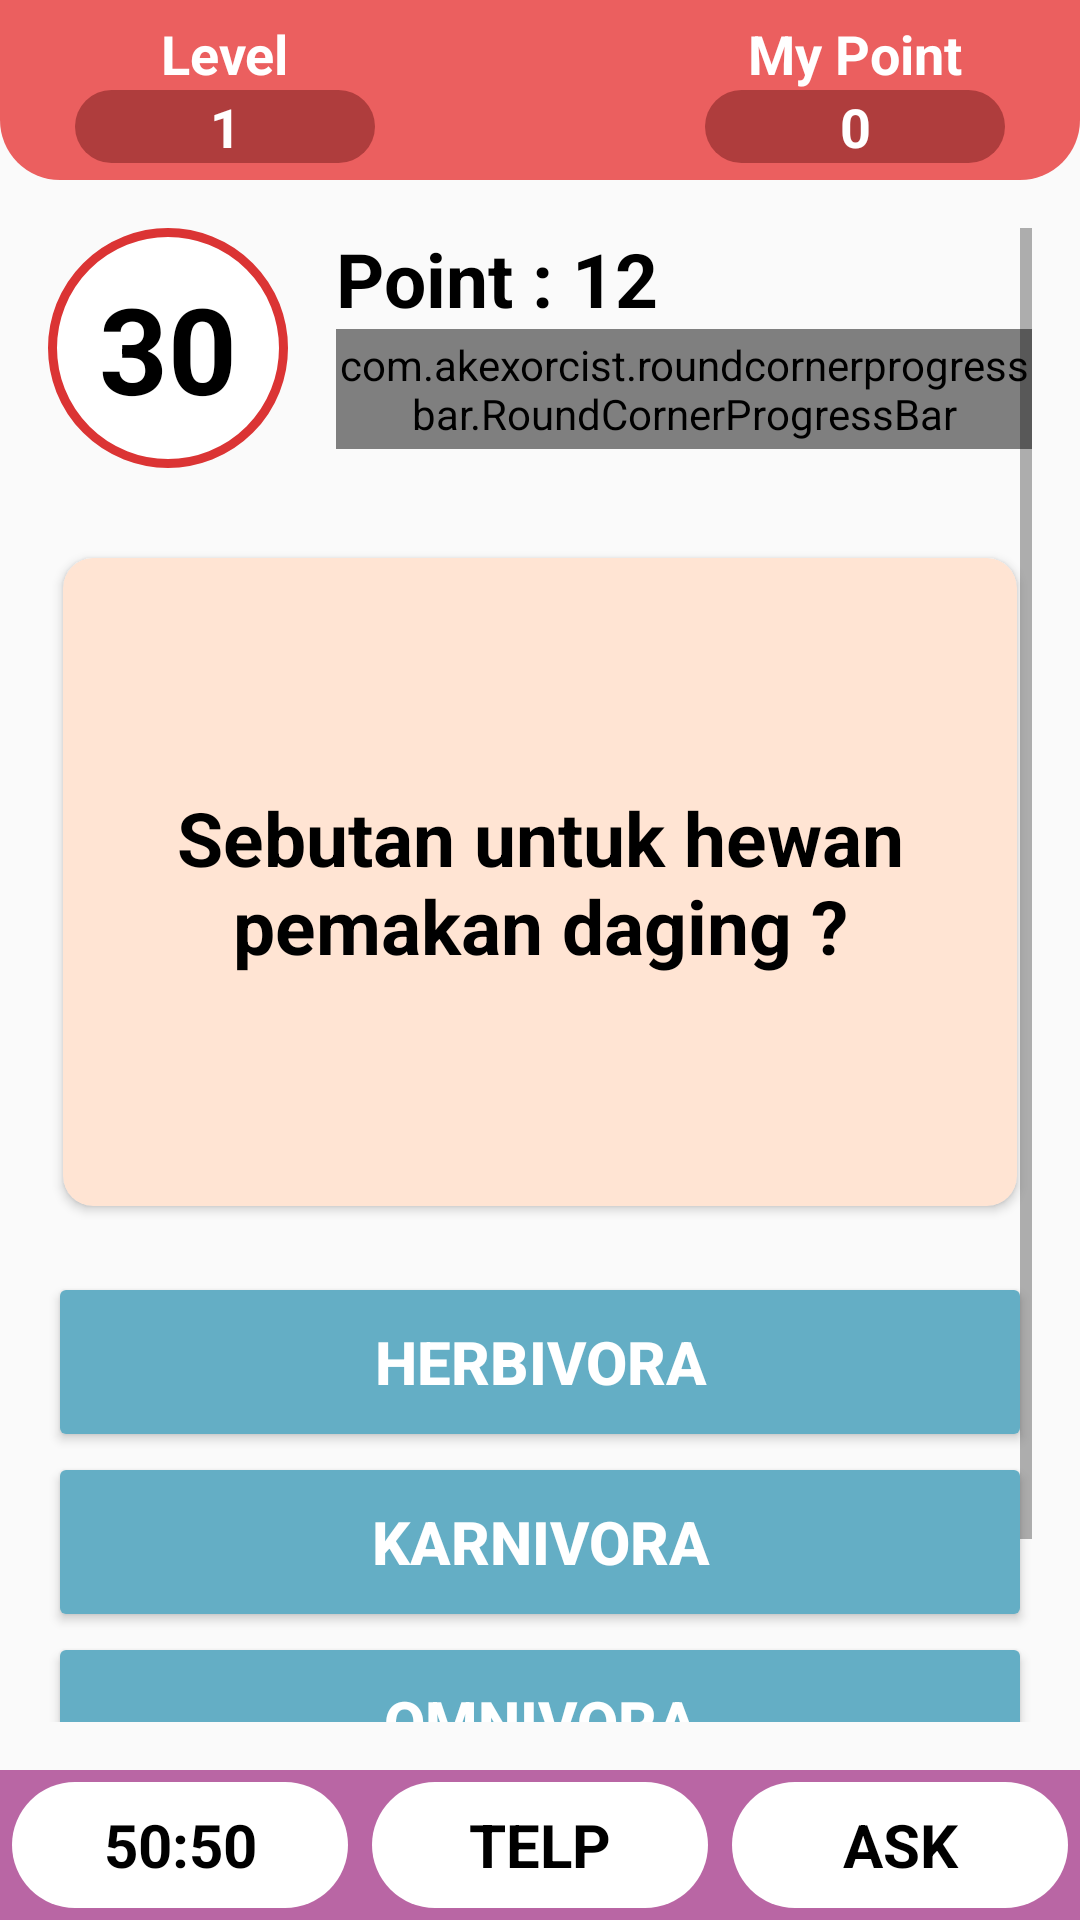

The Android layout XML behind this screen, and the referenced resources:
<!-- AndroidManifest.xml: application theme AppTheme -->
<!-- res/layout/activity_in_game.xml -->
<?xml version="1.0" encoding="utf-8"?>
<RelativeLayout xmlns:android="http://schemas.android.com/apk/res/android"
    xmlns:app="http://schemas.android.com/apk/res-auto"
    xmlns:tools="http://schemas.android.com/tools"
    android:layout_width="match_parent"
    android:layout_height="match_parent"
    android:fitsSystemWindows="true"
    tools:context="id.example.biologyst.InGameActivity">

    <ImageView
        android:layout_width="match_parent"
        android:layout_height="match_parent" />

    <RelativeLayout
        android:layout_width="match_parent"
        android:layout_height="60dp"
        android:layout_alignParentTop="true"
        android:background="@drawable/bg_header">

        <LinearLayout
            android:layout_width="150dp"
            android:layout_height="wrap_content"
            android:layout_alignParentStart="true"
            android:layout_centerInParent="true"
            android:gravity="center"
            android:orientation="vertical">

            <TextView
                android:layout_width="wrap_content"
                android:layout_height="wrap_content"
                android:text="Level"
                android:textColor="@color/white"
                android:textSize="18sp"
                android:textStyle="bold" />

            <TextView
                android:id="@+id/tvLevel"
                android:layout_width="100dp"
                android:layout_height="wrap_content"
                android:text="1"
                android:textColor="@color/white"
                android:textSize="18sp"
                android:textStyle="bold"
                android:gravity="center"
                android:background="@drawable/bg_red"/>
        </LinearLayout>

        <LinearLayout
            android:layout_width="150dp"
            android:layout_height="wrap_content"
            android:layout_alignParentEnd="true"
            android:layout_centerInParent="true"
            android:gravity="center"
            android:orientation="vertical">

            <TextView
                android:layout_width="wrap_content"
                android:layout_height="wrap_content"
                android:text="My Point"
                android:textColor="@color/white"
                android:textSize="18sp"
                android:textStyle="bold" />

            <TextView
                android:id="@+id/tvMyPoint"
                android:layout_width="100dp"
                android:layout_height="wrap_content"
                android:text="0"
                android:textColor="@color/white"
                android:textSize="18sp"
                android:textStyle="bold"
                android:gravity="center"
                android:background="@drawable/bg_red"/>
        </LinearLayout>

    </RelativeLayout>

    <ScrollView
        android:layout_width="match_parent"
        android:layout_height="match_parent"
        android:layout_marginTop="60dp"
        android:layout_marginBottom="50dp"
        android:padding="16dp">

        <LinearLayout
            android:layout_width="match_parent"
            android:layout_height="wrap_content"
            android:orientation="vertical">

            <LinearLayout
                android:layout_width="match_parent"
                android:layout_height="wrap_content"
                android:orientation="horizontal">

                <TextView
                    android:id="@+id/tvTimer"
                    android:layout_width="80dp"
                    android:layout_height="80dp"
                    android:background="@drawable/bg_circle"
                    android:gravity="center"
                    android:text="30"
                    android:textColor="@color/black"
                    android:textSize="40sp"
                    android:textStyle="bold" />

                <LinearLayout
                    android:layout_width="match_parent"
                    android:layout_height="wrap_content"
                    android:orientation="vertical"
                    android:paddingStart="16dp">

                    <TextView
                        android:id="@+id/tvPoint"
                        android:layout_width="match_parent"
                        android:layout_height="wrap_content"
                        android:text="Point : 12"
                        android:textColor="@color/black"
                        android:textSize="25sp"
                        android:textStyle="bold" />

                    <com.akexorcist.roundcornerprogressbar.RoundCornerProgressBar
                        android:id="@+id/progress"
                        android:layout_width="match_parent"
                        android:layout_height="40dp"
                        app:rcBackgroundColor="@color/colorhint"
                        app:rcBackgroundPadding="2dp"
                        app:rcMax="100"
                        app:rcProgress="40"
                        app:rcProgressColor="@color/greenMuda" />

                </LinearLayout>


            </LinearLayout>


            <androidx.cardview.widget.CardView
                android:layout_width="match_parent"
                android:layout_height="wrap_content"
                android:layout_marginTop="24dp"
                android:layout_marginBottom="16dp"
                android:minHeight="200dp"
                app:cardBackgroundColor="@color/oren_accent"
                app:cardCornerRadius="10dp"
                app:cardUseCompatPadding="true"
                app:contentPadding="8dp">

                <LinearLayout
                    android:layout_width="match_parent"
                    android:layout_height="match_parent"
                    android:gravity="center"
                    android:minHeight="200dp">

                    <TextView
                        android:id="@+id/tvSoal"
                        android:layout_width="match_parent"
                        android:layout_height="wrap_content"
                        android:gravity="center"
                        android:text="Sebutan untuk hewan pemakan daging ?"
                        android:textColor="@color/black"
                        android:textSize="25sp"
                        android:textStyle="bold" />
                </LinearLayout>

            </androidx.cardview.widget.CardView>

            <Button
                android:id="@+id/btnA"
                android:layout_width="match_parent"
                android:layout_height="60dp"
                android:backgroundTint="@color/colorBlueDark"
                android:text="Herbivora"
                android:textColor="@color/white"
                android:textSize="20sp"
                android:textStyle="bold"
                tools:targetApi="lollipop" />

            <Button
                android:id="@+id/btnB"
                android:layout_width="match_parent"
                android:layout_height="60dp"
                android:backgroundTint="@color/colorBlueDark"
                android:text="Karnivora"
                android:textColor="@color/white"
                android:textSize="20sp"
                android:textStyle="bold"
                tools:targetApi="lollipop" />

            <Button
                android:id="@+id/btnC"
                android:layout_width="match_parent"
                android:layout_height="60dp"
                android:backgroundTint="@color/colorBlueDark"
                android:text="Omnivora"
                android:textColor="@color/white"
                android:textSize="20sp"
                android:textStyle="bold"
                tools:targetApi="lollipop" />

            <Button
                android:id="@+id/btnD"
                android:layout_width="match_parent"
                android:layout_height="60dp"
                android:backgroundTint="@color/colorBlueDark"
                android:text="Rhizopora"
                android:textColor="@color/white"
                android:textSize="20sp"
                android:textStyle="bold"
                tools:targetApi="lollipop" />

        </LinearLayout>
    </ScrollView>

    <LinearLayout
        android:layout_width="match_parent"
        android:layout_height="50dp"
        android:layout_alignParentBottom="true"
        android:background="@color/ungu_muda"
        android:orientation="horizontal"
        android:weightSum="3">

        <LinearLayout
            android:layout_width="0dp"
            android:layout_height="match_parent"
            android:layout_weight="1">

            <TextView
                android:id="@+id/fiftyFifty"
                android:layout_width="match_parent"
                android:layout_height="match_parent"
                android:layout_margin="4dp"
                android:background="@drawable/bg_white"
                android:clickable="true"
                android:focusable="true"
                android:gravity="center"
                android:text="50:50"
                android:textColor="@color/black"
                android:textSize="20sp"
                android:textStyle="bold" />

        </LinearLayout>

        <LinearLayout
            android:layout_width="0dp"
            android:layout_height="match_parent"
            android:layout_weight="1">

            <TextView
                android:id="@+id/telp"
                android:layout_width="match_parent"
                android:layout_height="match_parent"
                android:layout_margin="4dp"
                android:background="@drawable/bg_white"
                android:clickable="true"
                android:focusable="true"
                android:gravity="center"
                android:text="TELP"
                android:textColor="@color/black"
                android:textSize="20sp"
                android:textStyle="bold" />

        </LinearLayout>

        <LinearLayout
            android:layout_width="0dp"
            android:layout_height="match_parent"
            android:layout_weight="1">

            <TextView
                android:id="@+id/ask"
                android:layout_width="match_parent"
                android:layout_height="match_parent"
                android:layout_margin="4dp"
                android:background="@drawable/bg_white"
                android:clickable="true"
                android:focusable="true"
                android:gravity="center"
                android:text="ASK"
                android:textColor="@color/black"
                android:textSize="20sp"
                android:textStyle="bold" />


        </LinearLayout>


    </LinearLayout>
</RelativeLayout>
<!-- resources referenced by this layout -->
<resources>
  <color name="black">#000000</color>
  <color name="colorBlueDark">#64AEC5</color>
  <color name="colorhint">#D8D8D8</color>
  <color name="greenMuda">#49B971</color>
  <color name="oren_accent">#FFE4D3</color>
  <color name="ungu_muda">#B966A4</color>
  <color name="white">#ffffff</color>
  <!-- drawable bg_circle (drawable) -->
  <?xml version="1.0" encoding="utf-8"?>
  <shape xmlns:android="http://schemas.android.com/apk/res/android"
      android:shape="oval">
  
      <solid android:color="@color/white" />
  
      <stroke
          android:width="3dp"
          android:color="@color/red" />
      <size
          android:width="100dp"
          android:height="100dp" />
  </shape>
  <!-- drawable bg_header (drawable) -->
  <?xml version="1.0" encoding="utf-8"?>
  <shape xmlns:android="http://schemas.android.com/apk/res/android"
      android:id="@+id/listview_background_shape">
      <padding
          android:bottom="0dp"
          android:left="0dp"
          android:right="0dp"
          android:top="0dp" />
      <corners
          android:bottomLeftRadius="20dp"
          android:bottomRightRadius="20dp"
          android:topLeftRadius="0dp"
          android:topRightRadius="0dp" />
      <solid android:color="@color/red_accent" />
  </shape>
  <!-- drawable bg_red (drawable) -->
  <?xml version="1.0" encoding="utf-8"?>
  <shape xmlns:android="http://schemas.android.com/apk/res/android"
      android:id="@+id/listview_background_shape">
  
      <padding
          android:bottom="0dp"
          android:left="0dp"
          android:right="0dp"
          android:top="0dp" />
      <corners android:radius="100dp" />
      <solid android:color="@color/red_dark" />
  
  </shape>
  <!-- drawable bg_white (drawable) -->
  <?xml version="1.0" encoding="utf-8"?>
  <ripple xmlns:android="http://schemas.android.com/apk/res/android"
      xmlns:tools="http://schemas.android.com/tools"
      android:color="@color/gray_tua"
      tools:targetApi="lollipop">
      <item android:id="@android:id/background">
          <shape android:shape="rectangle">
              <solid android:color="@color/white" />
              <corners
                  android:bottomLeftRadius="100dp"
                  android:bottomRightRadius="100dp"
                  android:topLeftRadius="100dp"
                  android:topRightRadius="100dp" />
          </shape>
      </item>
  </ripple>
  <style name="AppTheme" parent="Theme.AppCompat.Light.NoActionBar">
          
          <item name="colorPrimary">@color/colorPrimary</item>
          <item name="colorPrimaryDark">@color/colorPrimaryDark</item>
          <item name="colorAccent">@color/colorAccent</item>
          <item name="android:windowLightStatusBar" tools:ignore="NewApi">true</item>
      </style>
  <color name="red">#DB3434</color>
  <color name="red_accent">#EB5F5F</color>
  <color name="red_dark">#AF3D3D</color>
  <color name="gray_tua">#B6B6B6</color>
  <color name="colorPrimary">#EEF7F6</color>
  <color name="colorPrimaryDark">#BDFFF7</color>
  <color name="colorAccent">#90EEE3</color>
</resources>
